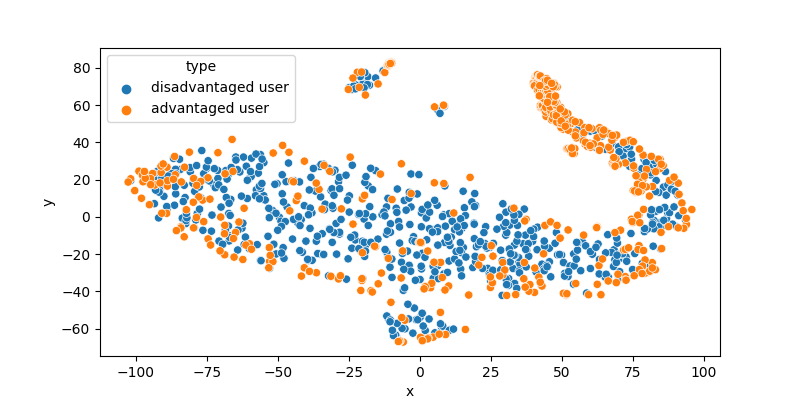

Values plotted in this chart, from the file beside it:
, x, y, type
0, -56.06, -23.3, disadvantaged user
1, -48.08, -16.5, disadvantaged user
2, -35.27, 27.06, disadvantaged user
3, -78.34, 1.821, disadvantaged user
4, -79.42, -5.784, disadvantaged user
5, 78.29, 25.98, disadvantaged user
6, 23.96, -27.61, disadvantaged user
7, -51.38, -14.68, disadvantaged user
8, 13.67, -4.011, disadvantaged user
9, -41.32, -18.94, disadvantaged user
10, 19.27, -11.69, disadvantaged user
11, -23.73, 27.77, disadvantaged user
12, -89.11, 17.91, disadvantaged user
13, -31.79, -6.404, disadvantaged user
14, 0.9667, -19.52, disadvantaged user
15, 39.8, -13.05, disadvantaged user
16, -2.381, -62.41, disadvantaged user
17, -41.73, -1.431, disadvantaged user
18, -3.053, 23.06, disadvantaged user
19, -59.23, 31.58, disadvantaged user
20, 60.85, -20.02, disadvantaged user
21, -8.088, -64.59, disadvantaged user
22, -14.7, -11.92, disadvantaged user
23, 81.36, 26.95, disadvantaged user
24, -7.855, 14.99, disadvantaged user
25, 14.91, -6.14, disadvantaged user
26, 41.38, -17.62, disadvantaged user
27, -68.25, 24.92, disadvantaged user
28, -3.03, 5.343, disadvantaged user
29, 19.15, -3.344, disadvantaged user
30, -46.2, 28.94, disadvantaged user
31, 63.61, 43.99, disadvantaged user
32, -90.57, 17.58, disadvantaged user
33, 65.48, 36.35, disadvantaged user
34, 85.88, 16, disadvantaged user
35, -90.08, 11.08, disadvantaged user
36, 90.95, 11.79, disadvantaged user
37, 73.96, 27.19, disadvantaged user
38, 84.71, -2.913, disadvantaged user
39, -31.2, 14.24, disadvantaged user
40, -82.77, -3.622, disadvantaged user
41, -8.433, -63.43, disadvantaged user
42, 0.6247, 2.223, disadvantaged user
43, 14.48, -27.98, disadvantaged user
44, 33.8, -27.73, disadvantaged user
45, -11.66, -9.267, disadvantaged user
46, -9.211, -63.72, disadvantaged user
47, 86.13, -4.393, disadvantaged user
48, 88.48, -4.267, disadvantaged user
49, 83.21, 3.028, disadvantaged user
50, 45.03, -26.73, disadvantaged user
51, 91.29, 0.6962, disadvantaged user
52, 50.93, -24.75, disadvantaged user
53, 79.07, 30.83, disadvantaged user
54, -5.167, -60.07, disadvantaged user
55, -29.42, -3.493, disadvantaged user
56, 15.77, 4.928, disadvantaged user
57, -85.91, 12.39, disadvantaged user
58, 57.31, -13.36, disadvantaged user
59, 76.9, 22.44, disadvantaged user
... 1,258 more rows
